Labelled photos from "galaxies", an image-classification folder in sajeethphilip/VisualaEncoder. The possible labels are: non-ring galaxies, ring galaxies.

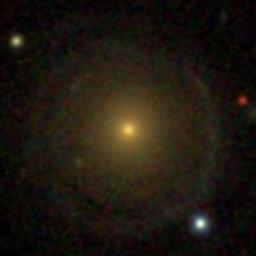
Label: ring galaxies

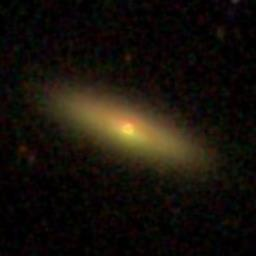
Label: non-ring galaxies

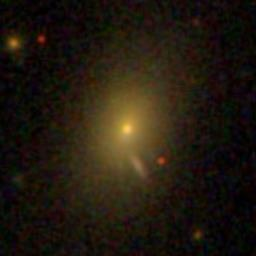
Label: non-ring galaxies

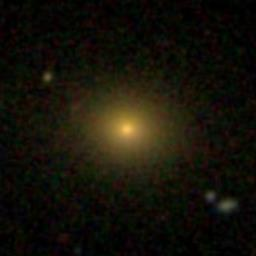
Label: non-ring galaxies

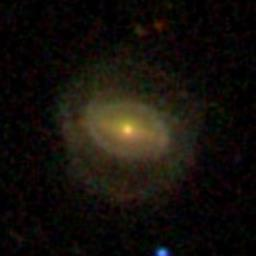
Label: ring galaxies

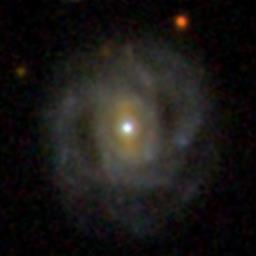
Label: ring galaxies
